Labelled photos from "Pretraite", an image-classification folder in Angejules123/MULTIMODAL. The possible labels are: mild demented, moderate demented, non demented, very mild demented.

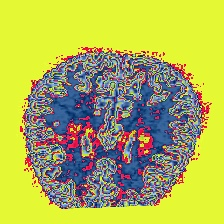
Label: non demented

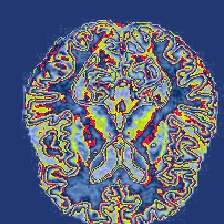
Label: mild demented

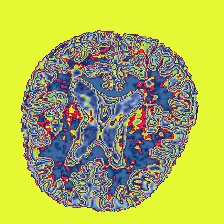
Label: moderate demented

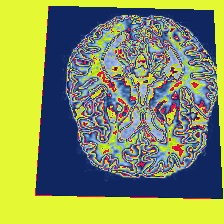
Label: very mild demented

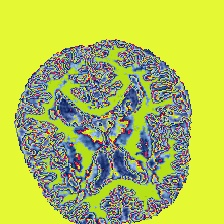
Label: very mild demented

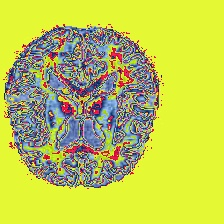
Label: mild demented
